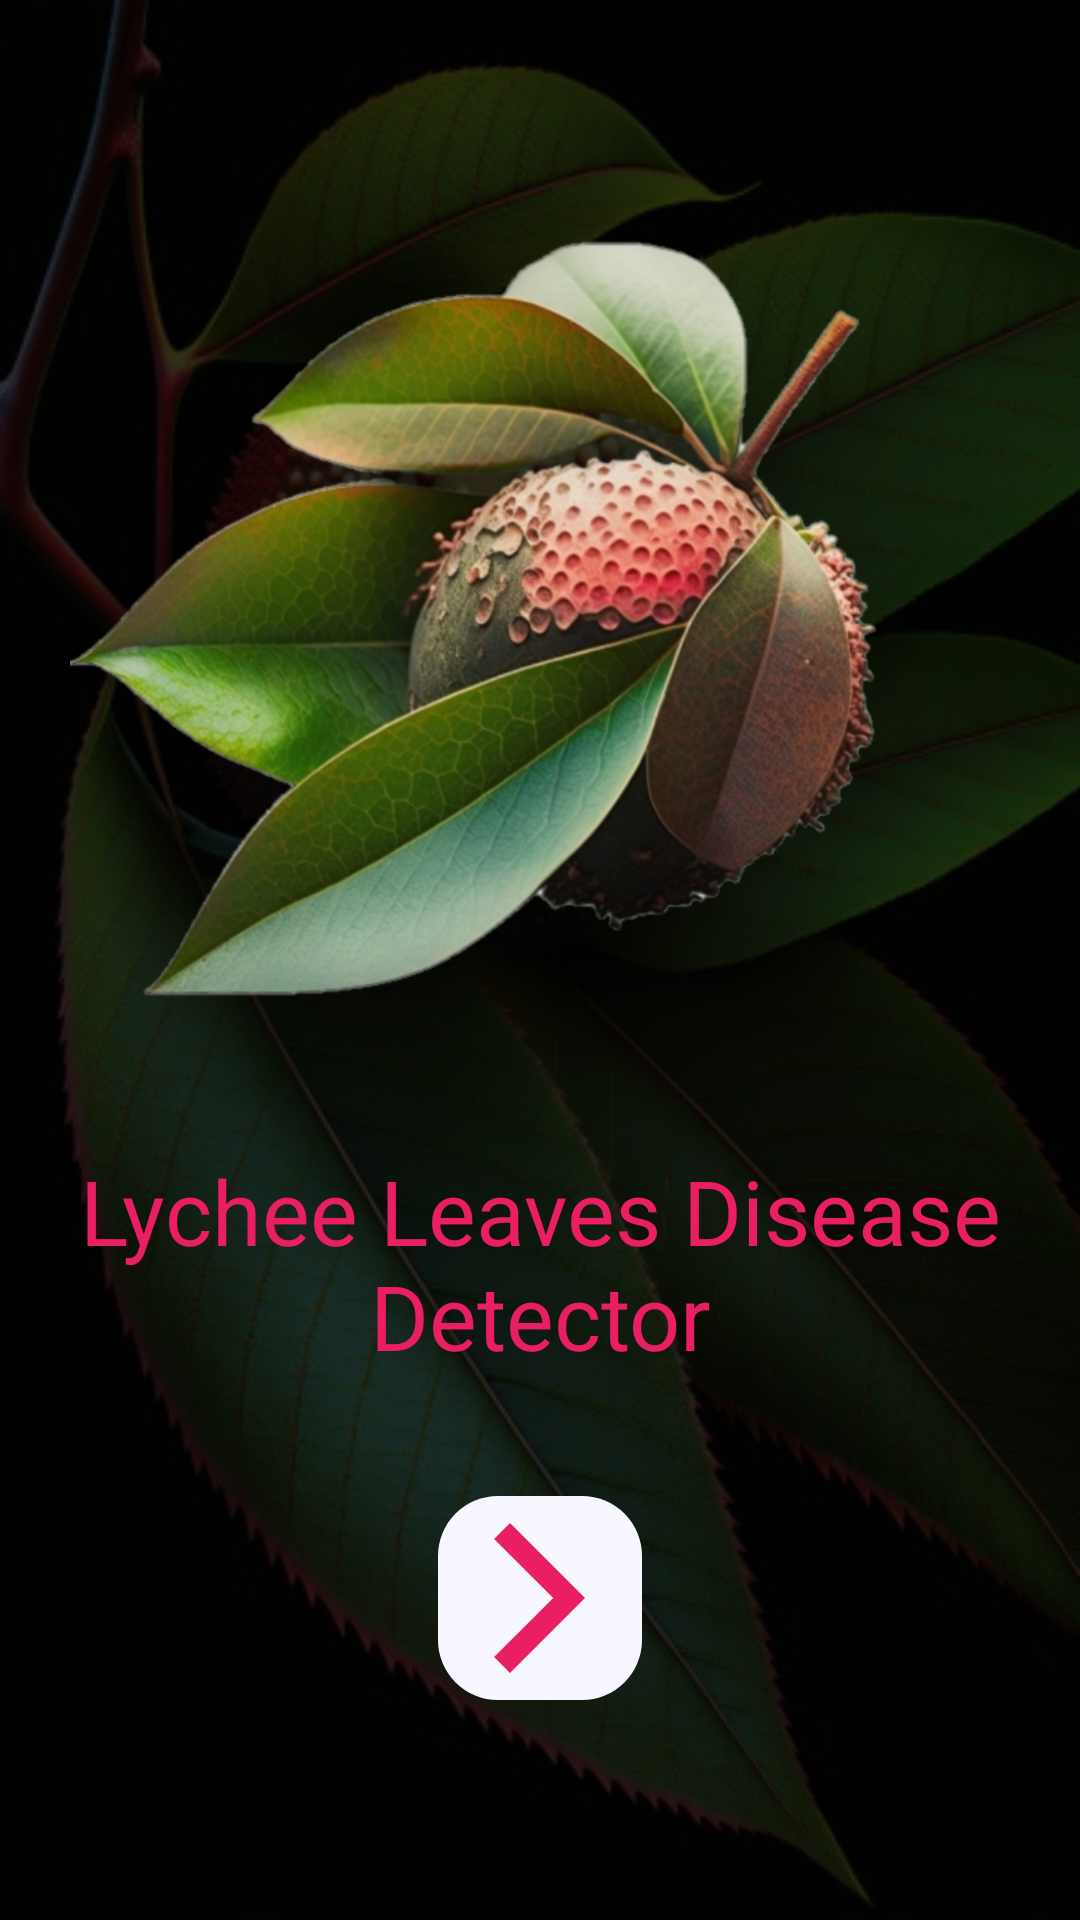

Layout XML and referenced resources for this Android screen:
<!-- AndroidManifest.xml: application theme Theme.Psorosis -->
<!-- res/layout/activity_welcome.xml -->
<?xml version="1.0" encoding="utf-8"?>
<LinearLayout xmlns:android="http://schemas.android.com/apk/res/android"
    xmlns:app="http://schemas.android.com/apk/res-auto"
    xmlns:tools="http://schemas.android.com/tools"
    android:layout_width="match_parent"
    android:layout_height="match_parent"
    android:background="@drawable/welcome_background"
    tools:context=".Welcome">
    <LinearLayout
        android:layout_width="match_parent"
        android:layout_height="match_parent"
        android:orientation="vertical"
        android:background="#CE000000"
        android:gravity="center"
        >

        <ImageView
            android:layout_width="280dp"
            android:layout_height="280dp"
            android:src="@drawable/welcome_image_view"
            android:layout_marginBottom="30dp"
            android:layout_marginRight="20dp"
            />
        <TextView
            android:layout_width="wrap_content"
            android:layout_height="wrap_content"
            android:text="Lychee Leaves Disease Detector"
            android:textSize="30dp"
            android:gravity="center"
            android:textColor="#E91E63"
            />


            <ImageView
                android:id="@+id/next_page_button_id"
                android:layout_width="wrap_content"
                android:layout_height="wrap_content"
                android:layout_marginTop="40dp"
                android:padding="4dp"
                android:background="@drawable/rounded_image"
                android:src="@drawable/my_symbol"
                />
    </LinearLayout>
</LinearLayout>
<!-- resources referenced by this layout -->
<resources>
  <!-- drawable my_symbol (drawable) -->
  <vector android:height="60dp" android:tint="#E91E63"
      android:viewportHeight="24" android:viewportWidth="24"
      android:width="60dp" xmlns:android="http://schemas.android.com/apk/res/android">
      <path android:fillColor="@android:color/white" android:pathData="M5.88,4.12L13.76,12l-7.88,7.88L8,22l10,-10L8,2z"/>
  </vector>
  <!-- drawable rounded_image (drawable) -->
  <?xml version="1.0" encoding="utf-8"?>
  <shape xmlns:android="http://schemas.android.com/apk/res/android"
          android:shape="rectangle">
          <solid android:color="#F8F7FF"></solid>
          <corners android:radius="20dp" />
      </shape>
  <!-- drawable welcome_background: jpg bitmap (drawable-v24, 97139 bytes) -->
  <!-- drawable welcome_image_view: png bitmap (drawable-v24, 362325 bytes) -->
  <style name="Theme.Psorosis" parent="Theme.AppCompat.Light.NoActionBar">
          
          <item name="colorPrimary">@color/purple_500</item>
          <item name="colorPrimaryVariant">@color/purple_700</item>
          <item name="colorOnPrimary">@color/white</item>
          
          <item name="colorSecondary">@color/teal_200</item>
          <item name="colorSecondaryVariant">@color/teal_700</item>
          <item name="colorOnSecondary">@color/black</item>
          
          <item name="android:statusBarColor">?attr/colorPrimaryVariant</item>
          
      </style>
  <color name="purple_500">#FF6200EE</color>
  <color name="purple_700">#FF3700B3</color>
  <color name="white">#FFFFFFFF</color>
  <color name="teal_200">#FF03DAC5</color>
  <color name="teal_700">#FF018786</color>
  <color name="black">#FF000000</color>
</resources>
